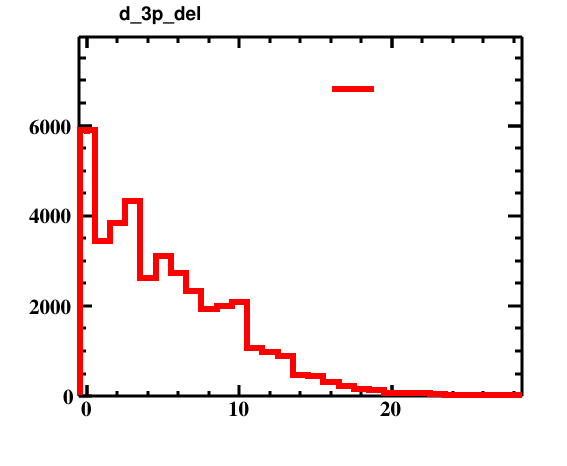

The table this chart was drawn from, first rows:
bin_low_edge, contents, xtitle, binlabel
-1.5, 0.0, , 
-0.5, 5893, , 
0.5, 3433, , 
1.5, 3831, , 
2.5, 4330, , 
3.5, 2623, , 
4.5, 3101, , 
5.5, 2723, , 
6.5, 2332, , 
7.5, 1941, , 
8.5, 2000, , 
9.5, 2081, , 
10.5, 1061, , 
11.5, 978.0, , 
12.5, 898.0, , 
13.5, 467.0, , 
14.5, 439.0, , 
15.5, 315.0, , 
16.5, 224.0, , 
17.5, 157.0, , 
18.5, 128.0, , 
19.5, 73.0, , 
20.5, 68.0, , 
21.5, 66.0, , 
22.5, 44.0, , 
23.5, 25.0, , 
24.5, 6.0, , 
25.5, 15.0, , 
26.5, 13.0, , 
27.5, 10.0, , 
28.5, 0.0, , 
